Run: headless pygame with SDL's dummy video driver; simulated clock (each Clock.tick advances the game by its frame time, no real sleeping); random seed 0; keys injected as events and as key.get_pressed() state; no mouse input.
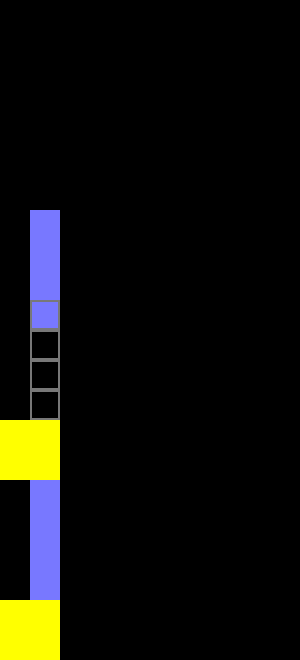
Frame 1 of 4 · flips 1–60 · no input
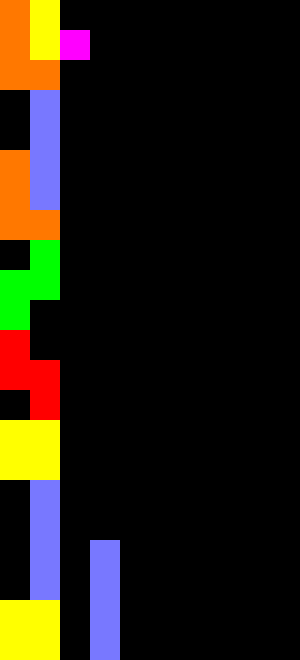
Frame 2 of 4 · flips 61–180 · tapped SPACE, RETURN · held RIGHT (→), D
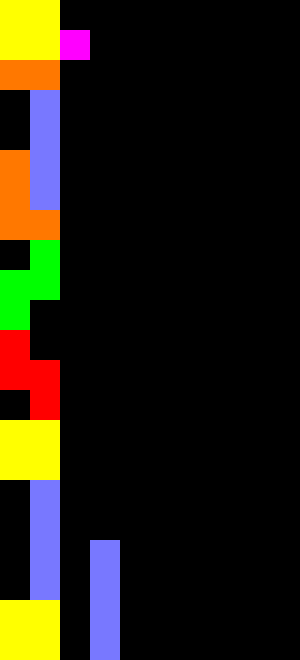
Frame 3 of 4 · flips 181–300 · held DOWN (↓), S
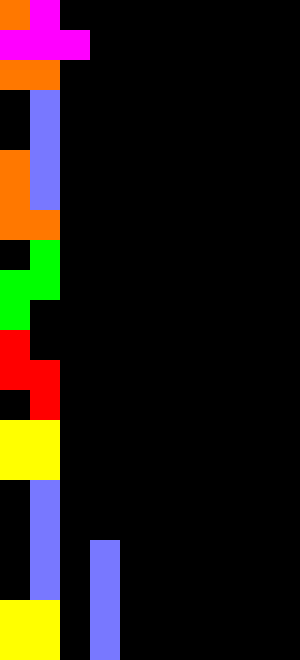
Frame 4 of 4 · flips 301–420 · held LEFT (←), A, UP (↑), W

The pygame program that drew these frames:

import sys
import random
import copy
import pygame
import math

pygame.init()

#global variables (OOH SCARY)
speed = 60
black = 0, 0, 0
fps = 5
block_size = 30
grid_size = (10, 22)
size = width, height = block_size * grid_size[0], block_size * grid_size[1] 
screen = pygame.display.set_mode(size)
clock = pygame.time.Clock()

cur_block = None
bottom_rects = []
bottom_rects_draw = []


#SO let me work through this in english first:
#The standard way to rotate blocks is to have each block be housed in a 4x4 grid and have them move around in that grid.
#Every block is therefore 16 rects that are either 1 or 0, and only the ones that have a 1 are drawn.
class Block:
    valid = True
    rects = [[None for i in range(4)] for j in range(4)]
    coords = [None]*4
    pivot = (1, 1)
    color = (255, 255, 255)
    def __init__(self, blocktype):
        for i in range(4):
            for j in range(4):
                self.rects[i][j] = pygame.Rect(i * block_size, j * block_size, block_size, block_size)
        if blocktype == 0: #Z
            self.color = (255, 0, 0)
            self.coords = [(-1, -1), (0, 0), (-1, 0), (0, 1)]
            return
        elif blocktype == 1: #T
            self.color = (255, 0, 255)
            self.coords = [(0, -1), (0, 0), (-1, 0), (1, 0)]
            return
        elif blocktype == 2: #S
            self.color = (0, 255, 0)
            self.coords = [(0, -1), (0, 0), (-1, 0), (-1, 1)]
            return
        elif blocktype == 3: #I
            self.color = (120, 120, 255)
            self.coords = [(0, -1), (0, 0), (0, 1), (0, 2)]
            return
        elif blocktype == 4: #L
            self.color = (255, 120, 0)
            self.coords = [(-1, -1), (-1, 0), (-1, 1), (0, 1)]
            return
        elif blocktype == 5: #J
            self.color = (0, 0, 255)
            self.coords = [(0, -1), (0, 0), (0, 1), (-1, 1)]
            return
        elif blocktype == 6: #O
            self.color = (255, 255, 0)
            self.coords = [(-1, -1), (-1, 0), (0, -1), (0, 0)]
            return
        else:
            self.valid = False

    def _resolve_rect(self, coords):
        return self.rects[coords[0] + self.pivot[0]][coords[1] + self.pivot[1]]

    def move(self, x, y):
        if not self.valid:
            return
        for i in self.rects:
            for j in i:
                j.move_ip(x, y)
        if self._is_offscreen():
            for i in self.rects:
                for j in i:
                    j.move_ip(-x, -y)
        return

    def drop(self):
        if not self.valid:
            return
        for i in self.rects:
            for j in i:
                j.move_ip(0, block_size)
        if self._is_bottom():
            print("at bottom")
            for i in self.rects:
                for j in i:
                    j.move_ip(0, -block_size)
            self._delete_self()
        return

    def rotate(self):
        if not self.valid:
            return
        for i in range(len(self.coords)):
            new_coords = (-self.coords[i][1], self.coords[i][0])
            if not self._is_bottom():
                self.coords[i] = new_coords
        return

    def drop_to_bottom(self):
        while self.valid:
            self.drop()
        return

    def draw(self):
        if not self.valid:
            return
        for i in self.coords:
            pygame.draw.rect(screen, self.color, self._resolve_rect(i))

        self.draw_ghost()
        #draw ghost

    def draw_ghost(self):
        realself = copy.deepcopy(self.rects)
        while not self._is_bottom():
            for i in self.rects:
                for j in i:
                    j.move_ip(0, block_size)
        for i in self.rects:
            for j in i:
                j.move_ip(0, -block_size)
        for i in self.coords:
            pygame.draw.rect(screen, (120, 120, 120), self._resolve_rect(i), 2)
        self.rects = realself

    def _is_bottom(self):
        for i in self.coords:
            if self._resolve_rect(i).collidelistall(bottom_rects):
                return True
            if self._resolve_rect(i).bottom > height:
                return True
        return False

    def _is_offscreen(self):
        for i in self.coords:
            if self._resolve_rect(i).left < 0 or self._resolve_rect(i).right > width:
                return True
        return False

    def _delete_self(self):
        self.valid = False
        return
    def __del__(self):
        print("deleting self")
        for i in self.coords:
            bottom_rects.append(self._resolve_rect(i))
            bottom_rects_draw.append((self.color, self._resolve_rect(i)))
            self.valid = False
        return

#   def is_offscreen(block):
#       for i in block[1]:
#           if(i.top < height):
#               return False 
#       return True 

#   def is_bottom(block):
#       for i in block[1]:
#           if i.collidelistall(bottom_rects):
#               return True
#           if i.bottom > height:
#               return True
#       return False

#   def is_offscreen(block):
#       for i in block[1]:
#           if i.collidelistall(bottom_rects):
#               return True
#           if i.left < 0 or i.right > width:
#               return True
#       return False

#   def move_block(block, x, y):
#       if block == None:
#           return
#       for i in range(len(block[1])):
#           block[1][i] = block[1][i].move(x, y)
#       if is_offscreen(block):
#           for i in range(len(block[1])):
#               block[1][i] = block[1][i].move(-x, -y)

#   def drop_block(block):
#       if block == None:
#           return
#       for i in range(len(block[1])):
#           block[1][i] = block[1][i].move(0, speed)

#TODO
#   def rotate_block(block):
#       if block == None:
#           return

#TODO
#   def drop_to_bottom(block):
#       return

def is_row_full(row):
    #assumptions:
    #ten rects in full row
    #rects cannot overlap
    found_rects = 0
    for i in bottom_rects:
        if i.x == row * block_size: #in current row
            found_rects += 1
    if found_rects == grid_size[0]:
        return True
    elif found_rects < grid_size[0]:
        return False
    elif found_rects > grid_size[0]:
        print("This should never happen!!")
        raise OverflowError

def sweep_rows():
    for i in range(grid_size[1]):
        if is_row_full(i):
            for i in bottom_rects:
                if i.x == row * block_size:
                    bottom_rects.remove(i)

def main():
#    avb_blocks = gen_avb_blocks()
    cur_block = Block(random.randint(0, 6))
    while 1:
        #framerate cap
        clock.tick(fps)

        #handle events
        for event in pygame.event.get():
            if event.type == pygame.QUIT:
                sys.exit()
            if event.type == pygame.KEYDOWN:
                keypress = event.__dict__["key"]
                if keypress == pygame.K_a or keypress == pygame.K_LEFT:
                    cur_block.move(-block_size, 0)
                if keypress == pygame.K_d or keypress == pygame.K_RIGHT:
                    cur_block.move(block_size, 0)
                if keypress == pygame.K_w or keypress == pygame.K_UP:
                    cur_block.rotate()
                if keypress == pygame.K_s or keypress == pygame.K_DOWN:
                    cur_block.drop_to_bottom()
            

        cur_block.drop()
        if not cur_block.valid:
            del cur_block
            cur_block = Block(random.randint(0, 6))
        #new b
#       if(cur_block == None):
#           cur_block = copy.deepcopy(random.choice(avb_blocks))
#           move_block(cur_block, width / 2, 0)
#       else:
#           drop_block(cur_block)

#       if is_bottom(cur_block):
#           move_block(cur_block, 0, -speed)
#           bottom_rects.extend(cur_block[1])
#           for i in cur_block[1]:
#               bottom_rects_draw.append((cur_block[0], i))
#           cur_block = None
        screen.fill(black)

#       if(cur_block != None):
#           for i in cur_block[1]:
#               pygame.draw.rect(screen, cur_block[0], i)

        cur_block.draw()
        for i in bottom_rects_draw:
            pygame.draw.rect(screen, i[0], i[1])
        pygame.display.flip()

main()
